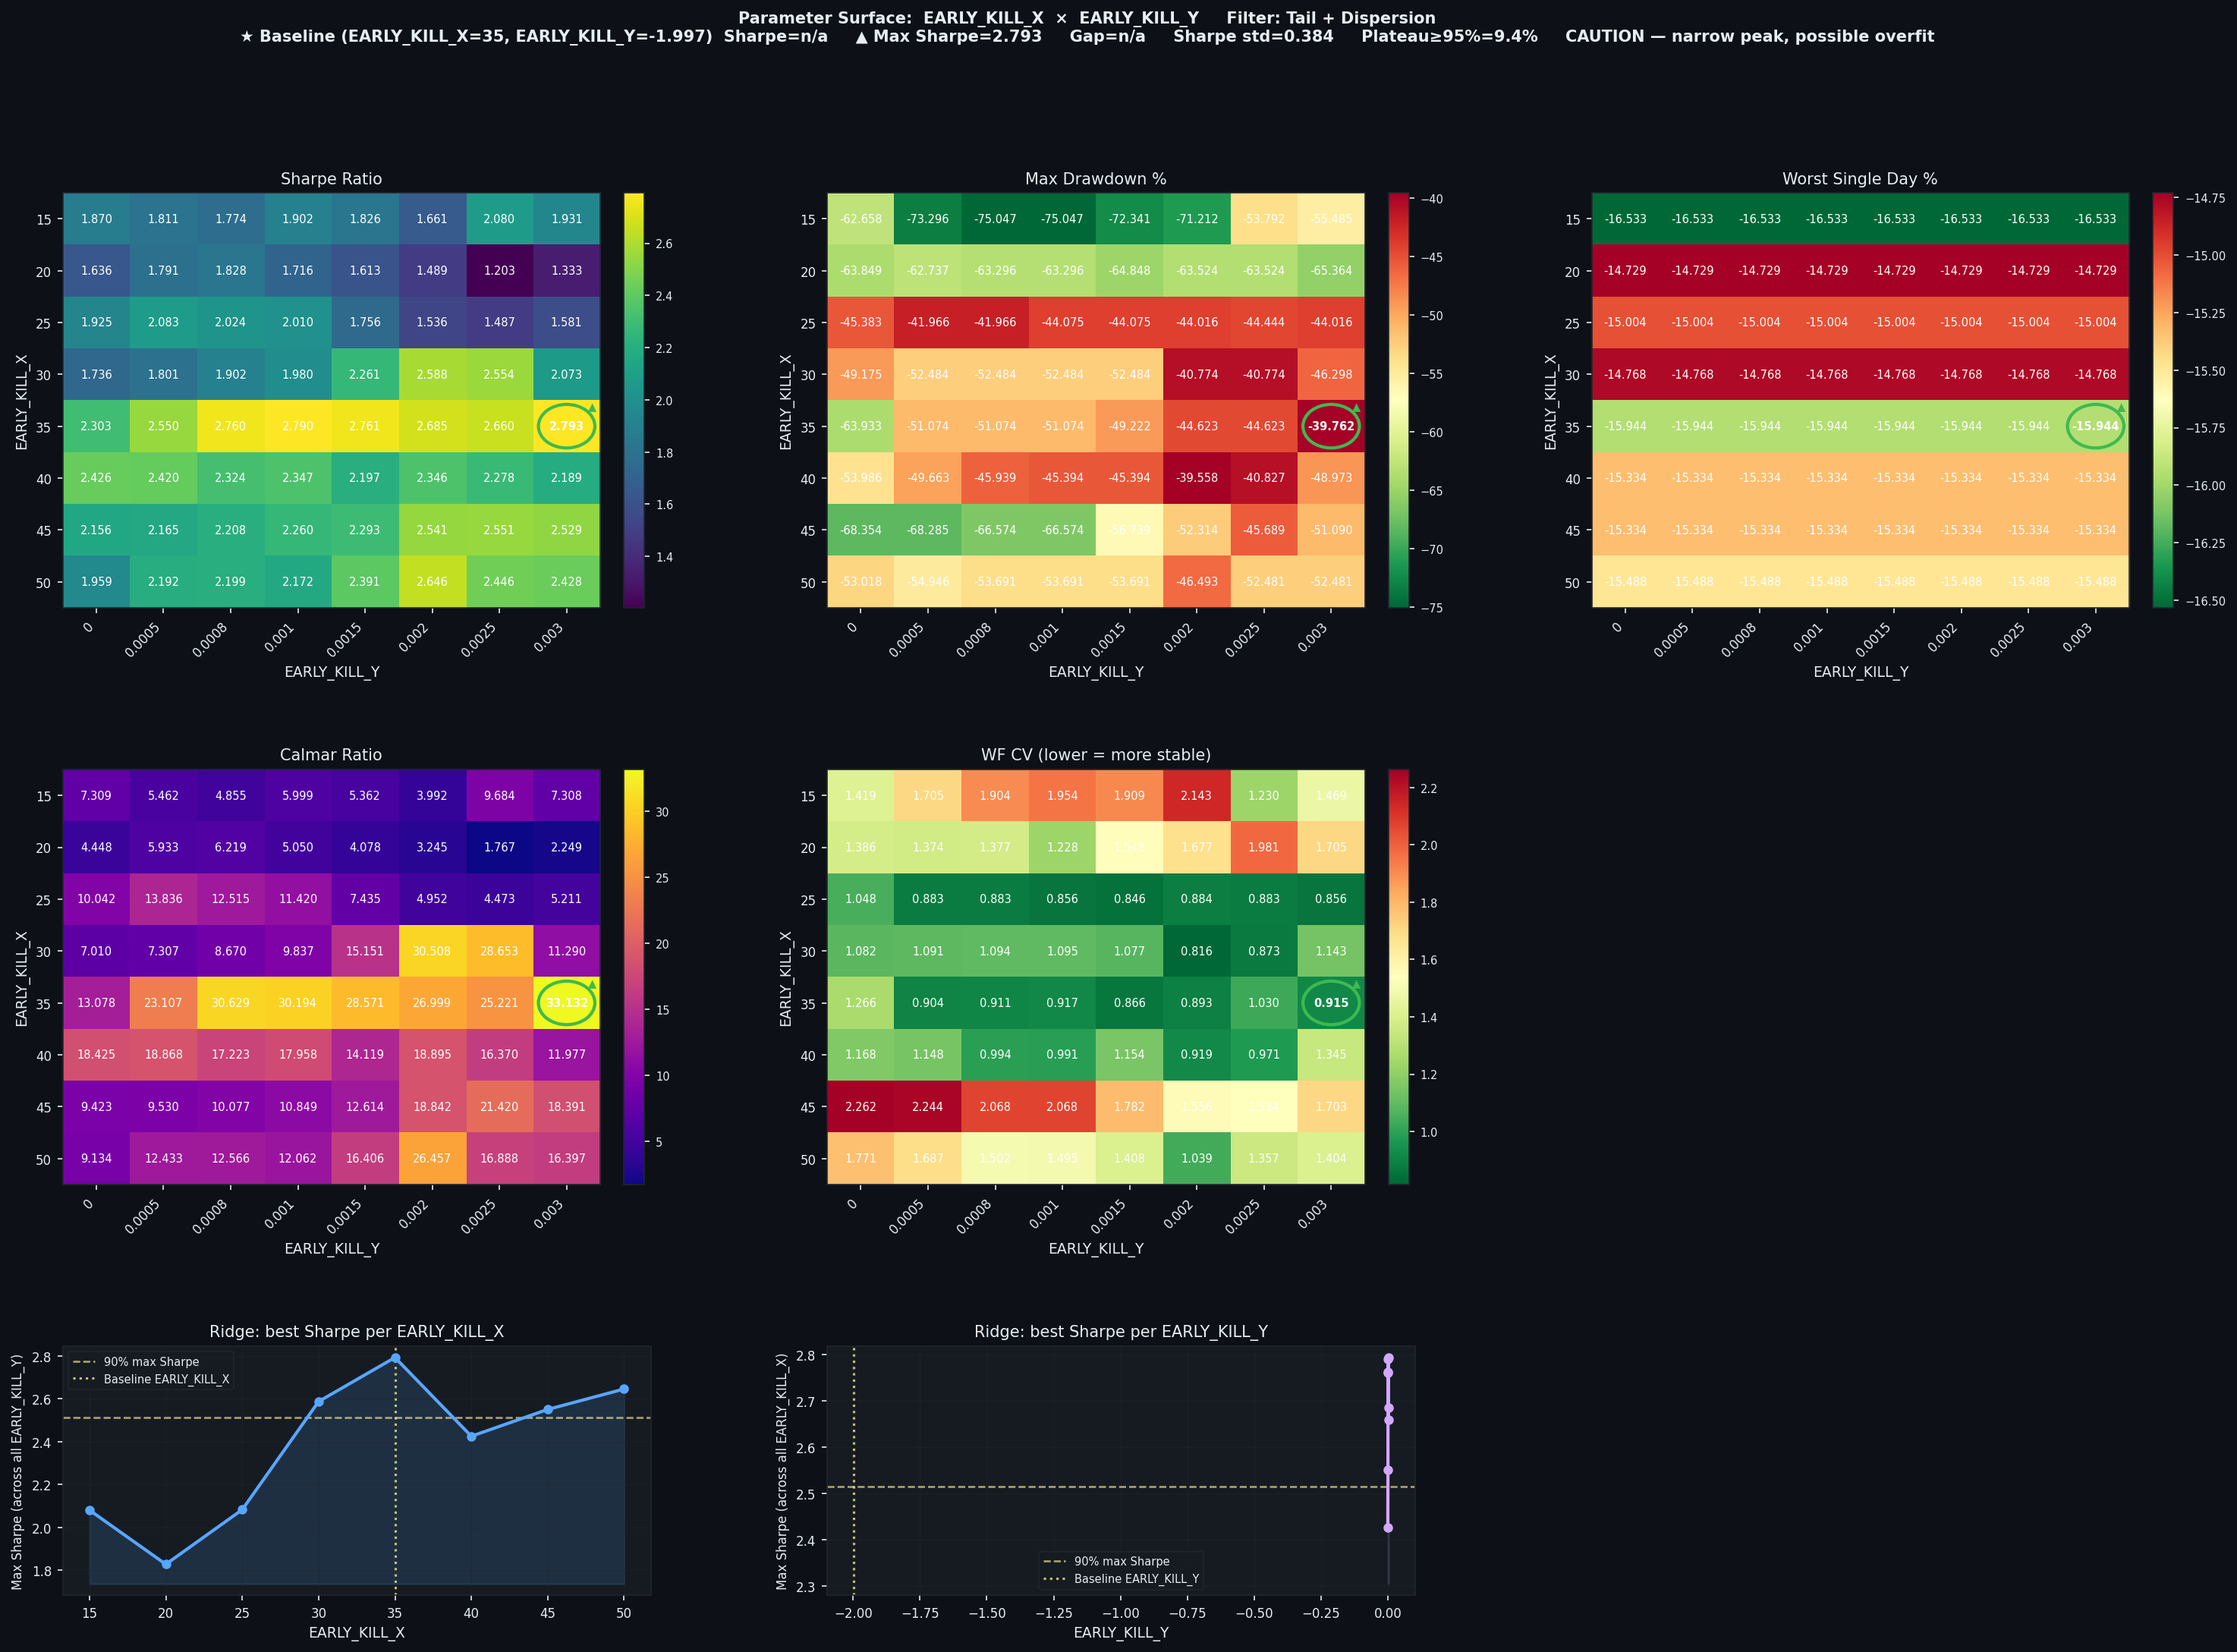

Values plotted in this chart, from the file beside it:
EARLY_KILL_X, EARLY_KILL_Y, Sharpe, CAGR%, MaxDD%, Worst1D%, Calmar, WF_CV, baseline
15, 0.0, 1.87, 457.9, -62.66, -16.53, 7.309, 1.419, False
15, 0.0005, 1.811, 400.3, -73.3, -16.53, 5.462, 1.705, False
15, 0.0008, 1.774, 364.4, -75.05, -16.53, 4.855, 1.904, False
15, 0.001, 1.902, 450.2, -75.05, -16.53, 5.999, 1.954, False
15, 0.0015, 1.826, 387.9, -72.34, -16.53, 5.362, 1.909, False
15, 0.002, 1.661, 284.2, -71.21, -16.53, 3.992, 2.143, False
15, 0.0025, 2.08, 520.9, -53.79, -16.53, 9.684, 1.23, False
15, 0.003, 1.931, 405.5, -55.48, -16.53, 7.308, 1.469, False
20, 0.0, 1.636, 284, -63.85, -14.73, 4.448, 1.386, False
20, 0.0005, 1.791, 372.2, -62.74, -14.73, 5.933, 1.374, False
20, 0.0008, 1.828, 393.6, -63.3, -14.73, 6.219, 1.377, False
20, 0.001, 1.716, 319.7, -63.3, -14.73, 5.05, 1.228, False
20, 0.0015, 1.613, 264.4, -64.85, -14.73, 4.078, 1.548, False
20, 0.002, 1.489, 206.2, -63.52, -14.73, 3.245, 1.677, False
20, 0.0025, 1.203, 112.2, -63.52, -14.73, 1.767, 1.981, False
20, 0.003, 1.333, 147, -65.36, -14.73, 2.249, 1.705, False
25, 0.0, 1.925, 455.7, -45.38, -15, 10.04, 1.048, False
25, 0.0005, 2.083, 580.6, -41.97, -15, 13.84, 0.8826, False
25, 0.0008, 2.024, 525.2, -41.97, -15, 12.52, 0.8826, False
25, 0.001, 2.01, 503.3, -44.08, -15, 11.42, 0.856, False
25, 0.0015, 1.756, 327.7, -44.08, -15, 7.435, 0.8459, False
25, 0.002, 1.536, 217.9, -44.02, -15, 4.952, 0.884, False
25, 0.0025, 1.487, 198.8, -44.44, -15, 4.473, 0.8835, False
25, 0.003, 1.581, 229.4, -44.02, -15, 5.211, 0.856, False
30, 0.0, 1.736, 344.7, -49.17, -14.77, 7.01, 1.082, False
30, 0.0005, 1.801, 383.5, -52.48, -14.77, 7.307, 1.091, False
30, 0.0008, 1.902, 455, -52.48, -14.77, 8.67, 1.094, False
30, 0.001, 1.98, 516.3, -52.48, -14.77, 9.837, 1.095, False
30, 0.0015, 2.261, 795.2, -52.48, -14.77, 15.15, 1.077, False
30, 0.002, 2.588, 1244, -40.77, -14.77, 30.51, 0.8157, False
30, 0.0025, 2.554, 1168, -40.77, -14.77, 28.65, 0.8726, False
30, 0.003, 2.073, 522.7, -46.3, -14.77, 11.29, 1.143, False
35, 0.0, 2.303, 836.1, -63.93, -15.94, 13.08, 1.266, False
35, 0.0005, 2.55, 1180, -51.07, -15.94, 23.11, 0.9038, False
35, 0.0008, 2.76, 1564, -51.07, -15.94, 30.63, 0.9112, False
35, 0.001, 2.79, 1542, -51.07, -15.94, 30.19, 0.9171, False
35, 0.0015, 2.761, 1406, -49.22, -15.94, 28.57, 0.8661, False
35, 0.002, 2.685, 1205, -44.62, -15.94, 27, 0.8929, False
35, 0.0025, 2.66, 1125, -44.62, -15.94, 25.22, 1.03, False
35, 0.003, 2.793, 1317, -39.76, -15.94, 33.13, 0.915, False
40, 0.0, 2.426, 994.7, -53.99, -15.33, 18.43, 1.168, False
40, 0.0005, 2.42, 937, -49.66, -15.33, 18.87, 1.148, False
40, 0.0008, 2.324, 791.2, -45.94, -15.33, 17.22, 0.9941, False
40, 0.001, 2.347, 815.2, -45.39, -15.33, 17.96, 0.9908, False
40, 0.0015, 2.197, 640.9, -45.39, -15.33, 14.12, 1.154, False
40, 0.002, 2.346, 747.5, -39.56, -15.33, 18.89, 0.9194, False
40, 0.0025, 2.278, 668.3, -40.83, -15.33, 16.37, 0.9707, False
40, 0.003, 2.189, 586.6, -48.97, -15.33, 11.98, 1.345, False
45, 0.0, 2.156, 644.1, -68.35, -15.33, 9.423, 2.262, False
45, 0.0005, 2.165, 650.7, -68.28, -15.33, 9.53, 2.244, False
45, 0.0008, 2.208, 670.9, -66.57, -15.33, 10.08, 2.068, False
45, 0.001, 2.26, 722.3, -66.57, -15.33, 10.85, 2.068, False
45, 0.0015, 2.293, 715.7, -56.74, -15.33, 12.61, 1.782, False
45, 0.002, 2.541, 985.7, -52.31, -15.33, 18.84, 1.556, False
45, 0.0025, 2.551, 978.7, -45.69, -15.33, 21.42, 1.534, False
45, 0.003, 2.529, 939.6, -51.09, -15.33, 18.39, 1.703, False
50, 0.0, 1.959, 484.3, -53.02, -15.49, 9.134, 1.771, False
50, 0.0005, 2.192, 683.1, -54.95, -15.49, 12.43, 1.687, False
50, 0.0008, 2.199, 674.7, -53.69, -15.49, 12.57, 1.502, False
50, 0.001, 2.172, 647.6, -53.69, -15.49, 12.06, 1.495, False
... 4 more rows
